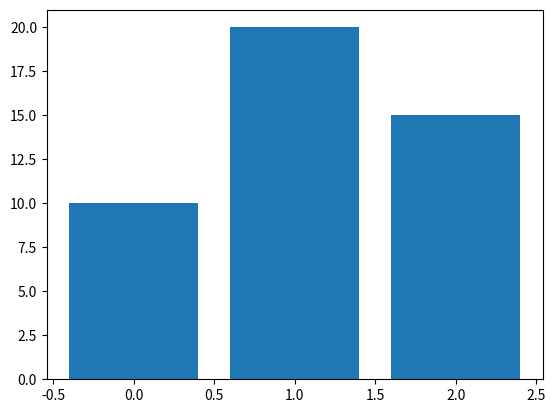

The matplotlib source for this figure: (Note: this script raises an exception after producing the figure.)
import matplotlib.pyplot as plt

plt.bar([0, 1, 2], [10, 20, 15])
plt.savefig('./plots/test.png')